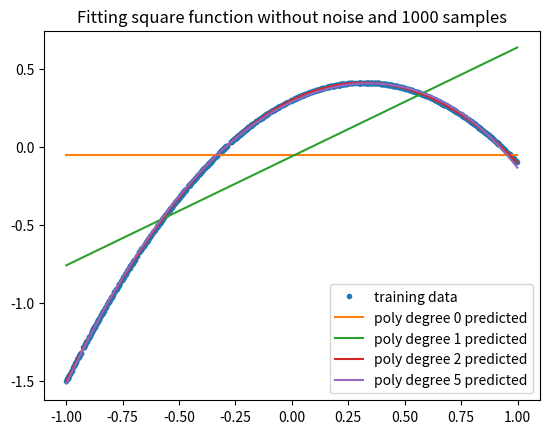

Generate this figure with matplotlib:
import pandas as pd
import numpy as np
import matplotlib.pyplot as plt
import matplotlib

def gen_data(N=10, sigma_noise=.2, fun='poly2'):
  X = 2 * np.random.rand(N) - 1.0
  X = np.sort(X).reshape(-1, 1)
  eps = np.random.randn(N, 1) * sigma_noise
  if fun=='poly1':
    Y = 0.3 + .7*X + eps
  elif fun=='poly2':
    Y = 0.3 + .7*X - 1.1*X**2 + eps
  elif fun=='log':
    Y = np.log(X+1)**.5 + eps
  elif fun=='sin':
    Y = np.sin(3*np.pi*X) + eps
  else:
    raise ValueError(f"Unknown fun type: {fun}.")
  if sorted:
    xind = np.argsort(X[0, :])
    X = X[:, xind]
    Y = Y[:, xind]
  return X, Y

class PolyRegression():
  def __init__(self, degree, epochs = 5000, learning_rate = 0.05):
    self.degree = degree
    self.epochs = epochs
    self.learning_rate = learning_rate

  def get_value(self, X):    
    X_poly = np.hstack([X**i for i in range(self.degree + 1)])
    return X_poly @ self.weights

  def predict(self, X):
    return self.get_value(X)

  def loss(self, x, y):
    return np.mean((y - self.predict(x)) ** 2)

  def fit(self, x, y):
    X_poly = np.hstack([x**i for i in range(self.degree + 1)]) 
    self.weights = np.zeros((self.degree + 1, 1));

    for epoch in range(self.epochs):
      y_pred = X_poly @ self.weights
      error = y_pred - y
      n = x.shape[0]
      gradient = (2 / n) * X_poly.T @ error

      self.weights -= self.learning_rate * gradient

    return self


functions = ['poly1', 'poly2', 'log', 'sin']


XC, YC = gen_data(N=1000, fun='poly2', sigma_noise=0)
plt.plot(XC, YC, '.', label='training data')
for degree in [0, 1, 2, 5]:
    model = PolyRegression(degree).fit(XC, YC)
    plt.plot(XC, model.predict(XC), '-', label=f'poly degree {degree} predicted')
plt.title('Fitting square function without noise and 1000 samples')
plt.legend(bbox_to_anchor=(1.05, 1), loc='upper left')
plt.legend()
plt.savefig('fit_poly2.png')
plt.show()

plt.close()
